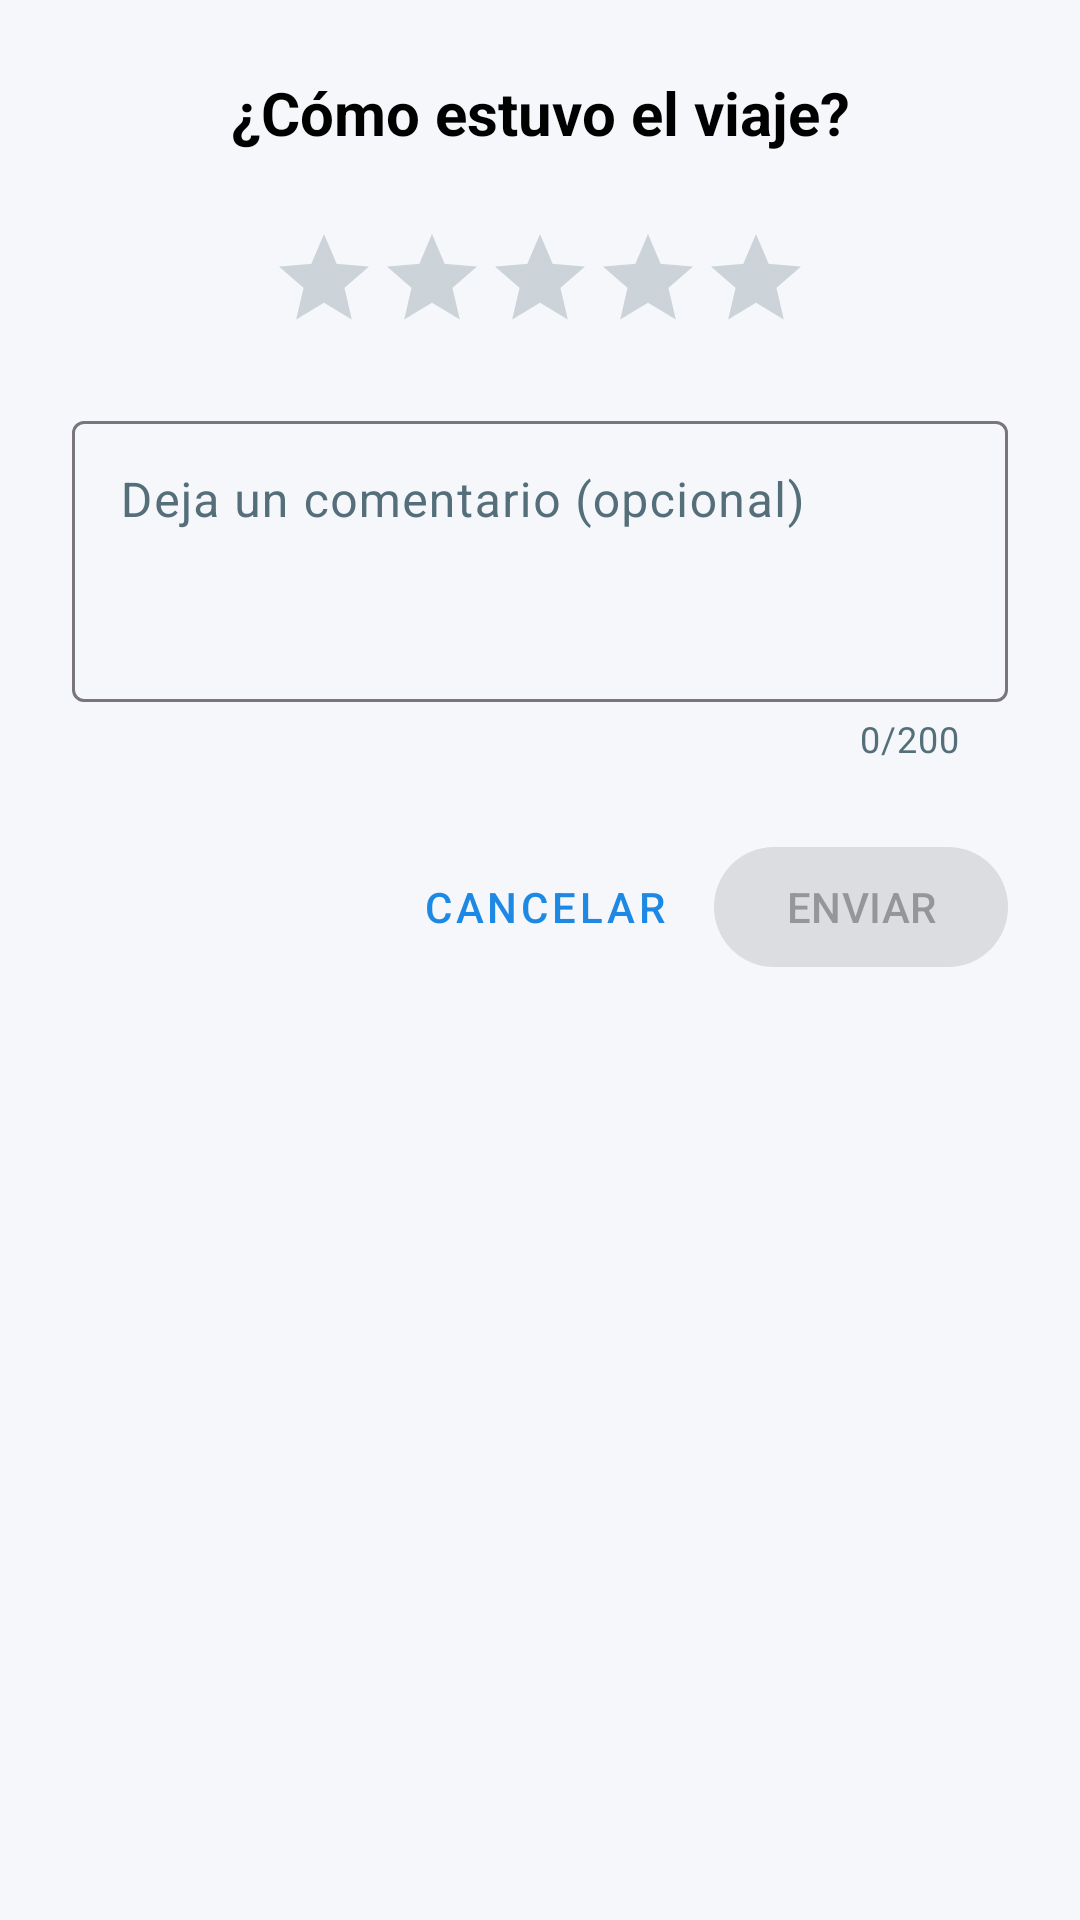

Reconstruct the res/layout file that produces this screen, plus the resources it refers to.
<!-- AndroidManifest.xml: application theme Theme.TeRecojo -->
<!-- res/layout/dialog_rating.xml -->
<?xml version="1.0" encoding="utf-8"?>
<LinearLayout xmlns:android="http://schemas.android.com/apk/res/android"
    xmlns:app="http://schemas.android.com/apk/res-auto"
    android:layout_width="match_parent"
    android:layout_height="wrap_content"
    android:orientation="vertical"
    android:padding="24dp">

    <TextView
        android:id="@+id/tvTitle"
        android:layout_width="match_parent"
        android:layout_height="wrap_content"
        android:text="¿Cómo estuvo el viaje?"
        android:textAlignment="center"
        android:textSize="20sp"
        android:textStyle="bold"
        android:textColor="@color/black"
        android:layout_marginBottom="24dp"/>

    <RatingBar
        android:id="@+id/ratingBar"
        android:layout_width="wrap_content"
        android:layout_height="wrap_content"
        android:layout_gravity="center_horizontal"
        android:numStars="5"
        android:stepSize="1.0"
        android:layout_marginBottom="24dp"
        style="?android:attr/ratingBarStyleIndicator"
        android:isIndicator="false" />

    <com.google.android.material.textfield.TextInputLayout
        android:layout_width="match_parent"
        android:layout_height="wrap_content"
        android:layout_marginBottom="24dp"
        app:counterEnabled="true"
        app:counterMaxLength="200">

        <com.google.android.material.textfield.TextInputEditText
            android:id="@+id/etComment"
            android:layout_width="match_parent"
            android:layout_height="wrap_content"
            android:hint="Deja un comentario (opcional)"
            android:inputType="textMultiLine"
            android:lines="3"
            android:gravity="top"
            android:maxLength="200" />
    </com.google.android.material.textfield.TextInputLayout>

    <LinearLayout
        android:layout_width="match_parent"
        android:layout_height="wrap_content"
        android:orientation="horizontal"
        android:gravity="end">

        <com.google.android.material.button.MaterialButton
            android:id="@+id/btnCancel"
            style="@style/Widget.MaterialComponents.Button.TextButton"
            android:layout_width="wrap_content"
            android:layout_height="wrap_content"
            android:text="CANCELAR"
            android:layout_marginEnd="8dp"/>

        <com.google.android.material.button.MaterialButton
            android:id="@+id/btnSubmit"
            android:layout_width="wrap_content"
            android:layout_height="wrap_content"
            android:text="ENVIAR"
            android:enabled="false"/>
    </LinearLayout>

</LinearLayout>
<!-- resources referenced by this layout -->
<resources>
  <color name="black">#FF000000</color>
  <style name="Theme.TeRecojo" parent="Theme.Material3.Light.NoActionBar">
          
          <item name="colorPrimary">@color/primary_blue</item>
          <item name="colorOnPrimary">@color/white</item>
          <item name="colorPrimaryContainer">@color/primary_dark_blue</item>
          <item name="colorOnPrimaryContainer">@color/white</item>
  
          
          <item name="colorSecondary">@color/text_secondary</item>
          <item name="colorOnSecondary">@color/white</item>
  
          
          <item name="android:windowBackground">@color/background_light</item>
          <item name="colorSurface">@color/surface_white</item>
          <item name="colorOnSurface">@color/text_primary</item>
          <item name="colorSurfaceVariant">@color/background_light</item>
          <item name="colorOnSurfaceVariant">@color/text_secondary</item>
  
          
          <item name="android:statusBarColor">@android:color/transparent</item>
          <item name="android:navigationBarColor">@android:color/transparent</item>
          <item name="android:windowLightStatusBar">true</item>
          <item name="android:windowLightNavigationBar" tools:targetApi="27">true</item>
  
          
          <item name="colorError">@color/error_red</item>
          <item name="colorOnError">@color/white</item>
          
          
          <item name="android:textColorPrimary">@color/text_primary</item>
          <item name="android:textColorSecondary">@color/text_secondary</item>
  
          
          <item name="navigationViewStyle">@style/Widget.App.NavigationView</item>
          <item name="android:listPreferredItemPaddingStart">24dp</item>
          <item name="android:listPreferredItemPaddingEnd">24dp</item>
      </style>
  <color name="primary_blue">#1E88E5</color>
  <color name="white">#FFFFFFFF</color>
  <color name="primary_dark_blue">#1565C0</color>
  <color name="text_secondary">#546E7A</color>
  <color name="background_light">#F5F7FA</color>
  <color name="surface_white">#FFFFFF</color>
  <color name="text_primary">#212121</color>
  <color name="error_red">#E53935</color>
  <style name="Widget.App.NavigationView" parent="Widget.Material3.NavigationView">
          <item name="itemTextAppearance">@style/NavMenuItemAppearance</item>
      </style>
  <style name="NavMenuItemAppearance" parent="TextAppearance.Material3.BodyLarge">
          <item name="android:textSize">16sp</item>
          <item name="android:textStyle">bold</item>
          <item name="android:textColor">@color/text_primary</item>
      </style>
</resources>
